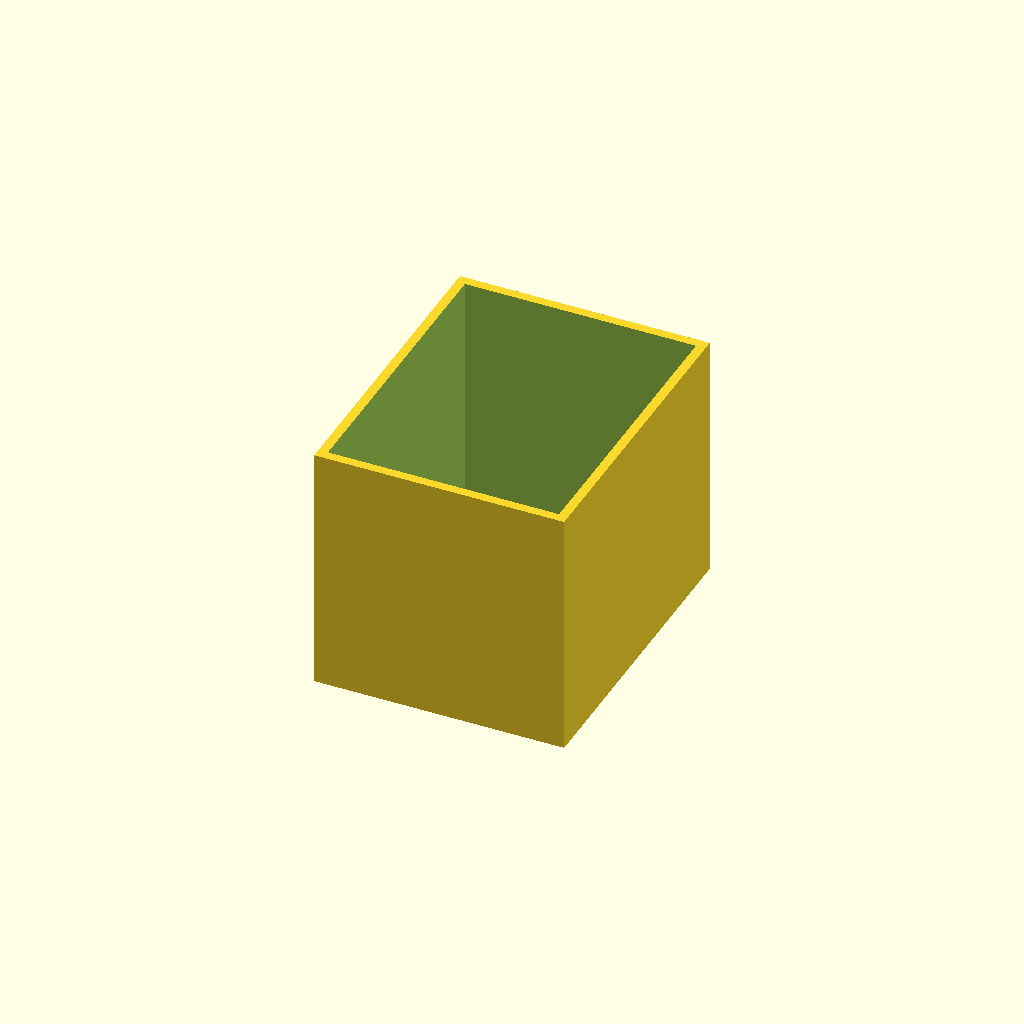
Cell 1: rendered with the file's own defaults.
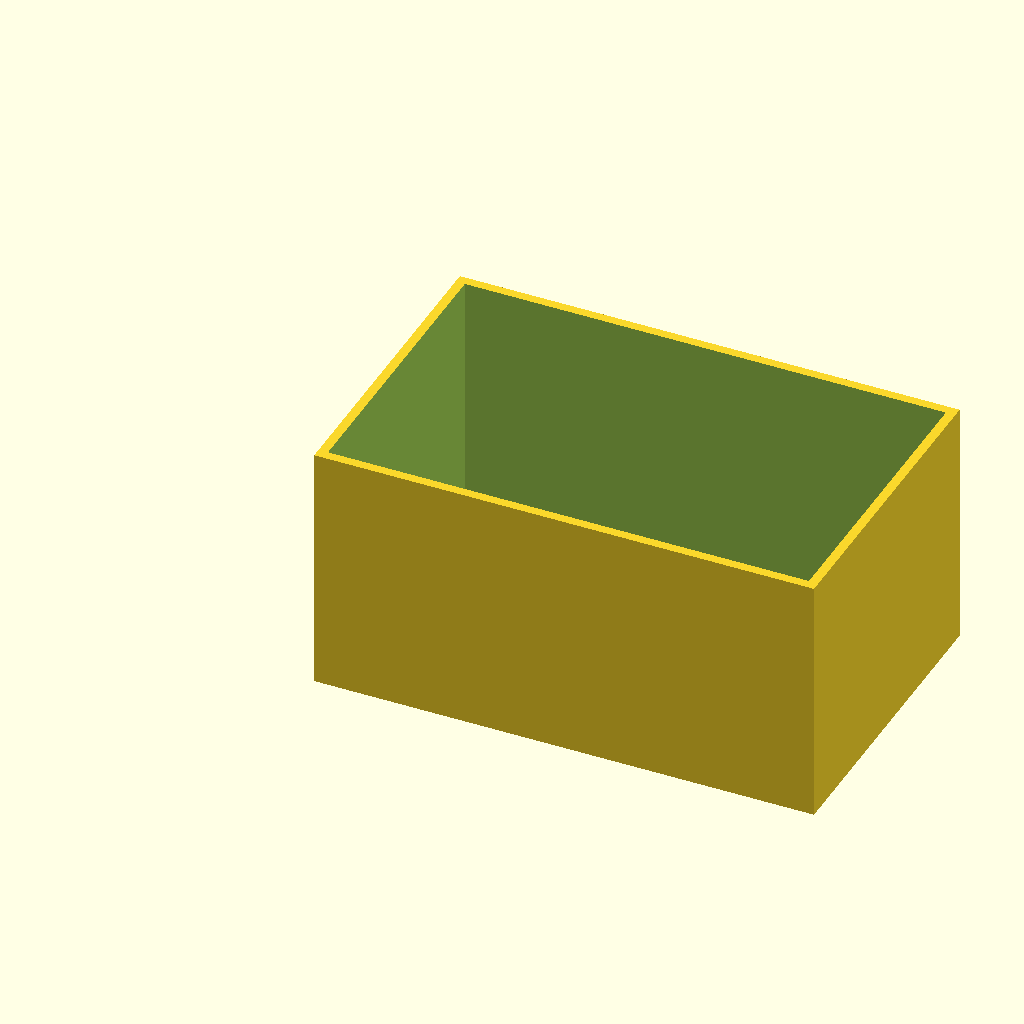
Cell 2: box_l = 80 (everything else at default).
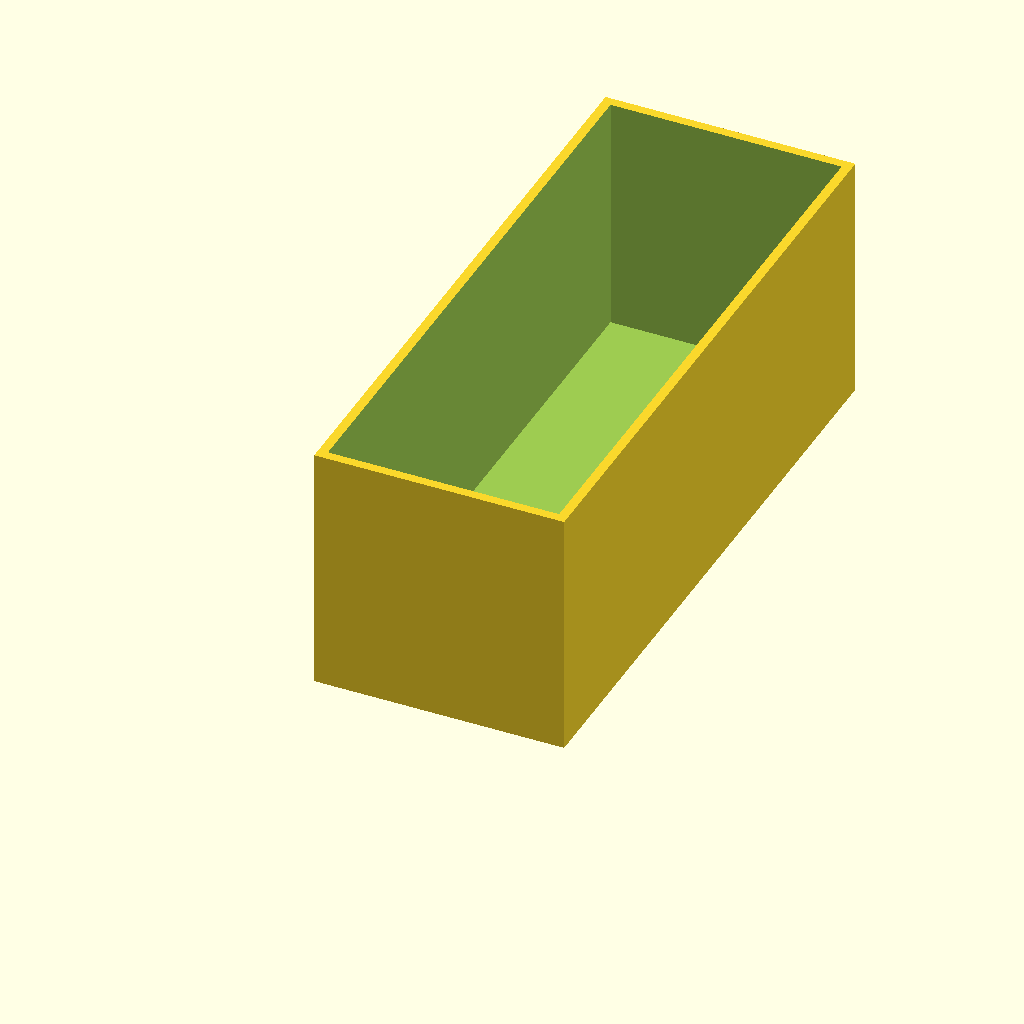
Cell 3 — box_w set to 100, the other parameters unchanged.
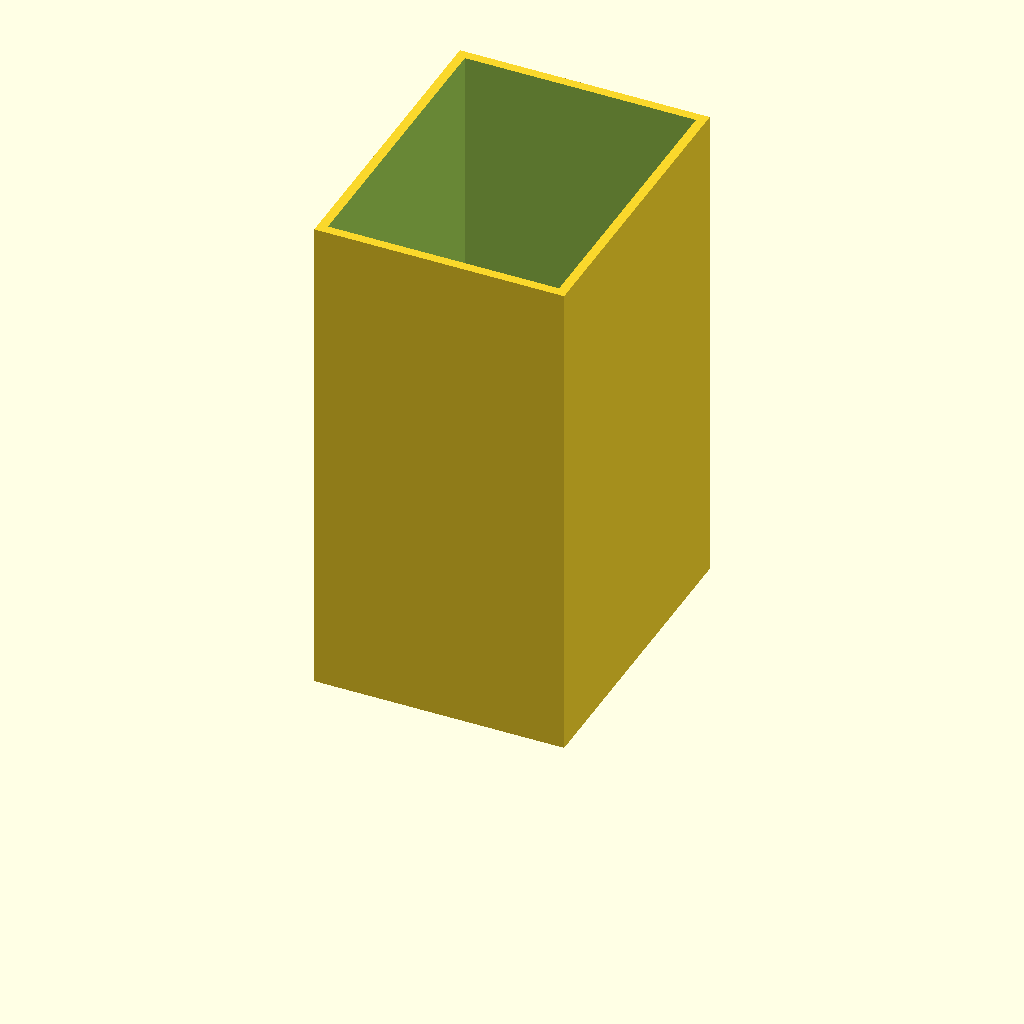
Cell 4 — box_h set to 80, the other parameters unchanged.
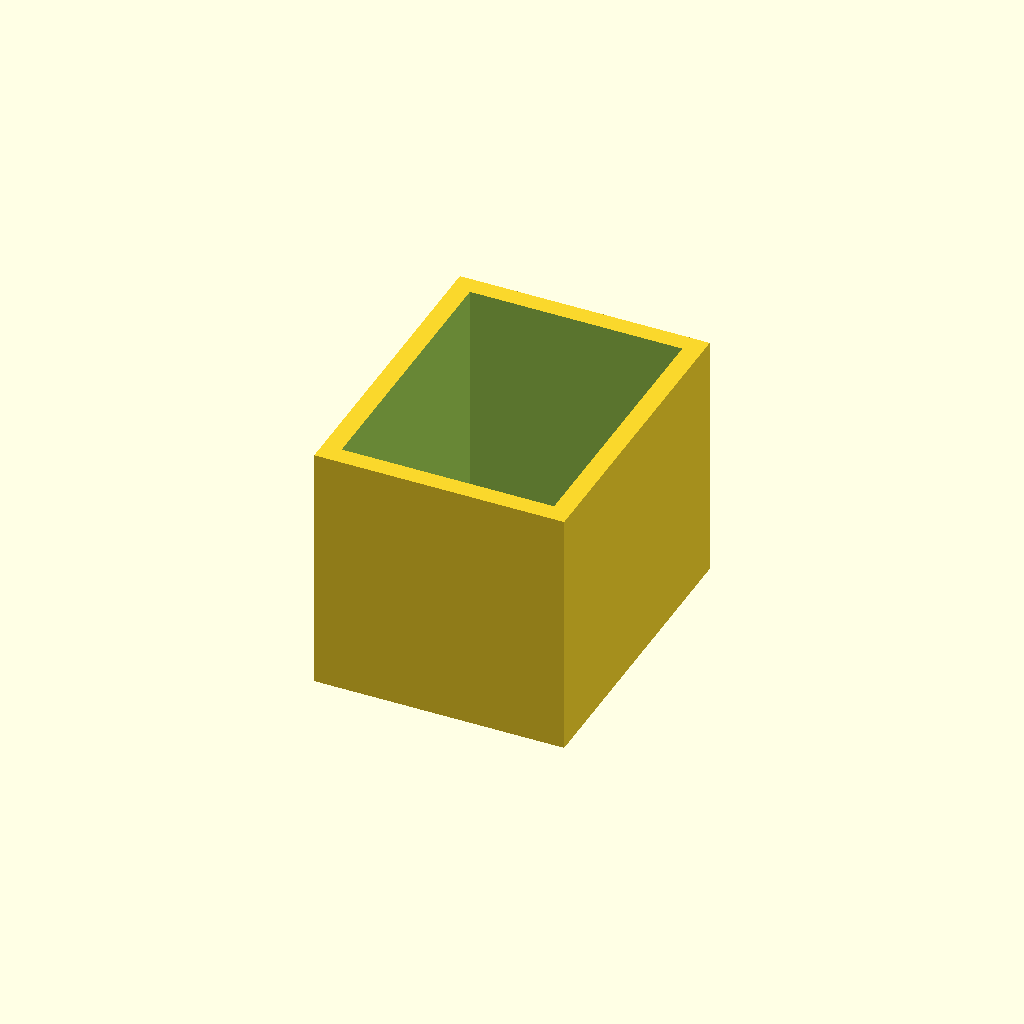
Cell 5: the same model with wall = 3.
One fixed orthographic camera (rotation 55°, 0°, 25°; colour scheme Cornfield) for every cell.
OpenSCAD source file optional_data/data/scale1/thinwalls/part_0144.scad:
$fn = 32;

// ----------------------------------------------------------------------
// Open box: 1.5 mm walls
// ----------------------------------------------------------------------

// --- parameters (mm) ---
box_l = 40;               // outer length, X
box_w = 50;               // outer width, Y
box_h = 40;               // outer height, Z
wall = 1.5;               // wall thickness
floor = 1.5;              // floor thickness

difference() {
  cube([box_l, box_w, box_h]);
  translate([wall, wall, floor])
    cube([box_l - 2 * wall, box_w - 2 * wall, box_h]);
}
Customizer parameters (derived from the source; name, type, default, range or options):
box_l: number, default 40
box_w: number, default 50
box_h: number, default 40
wall: number, default 1.5
floor: number, default 1.5
